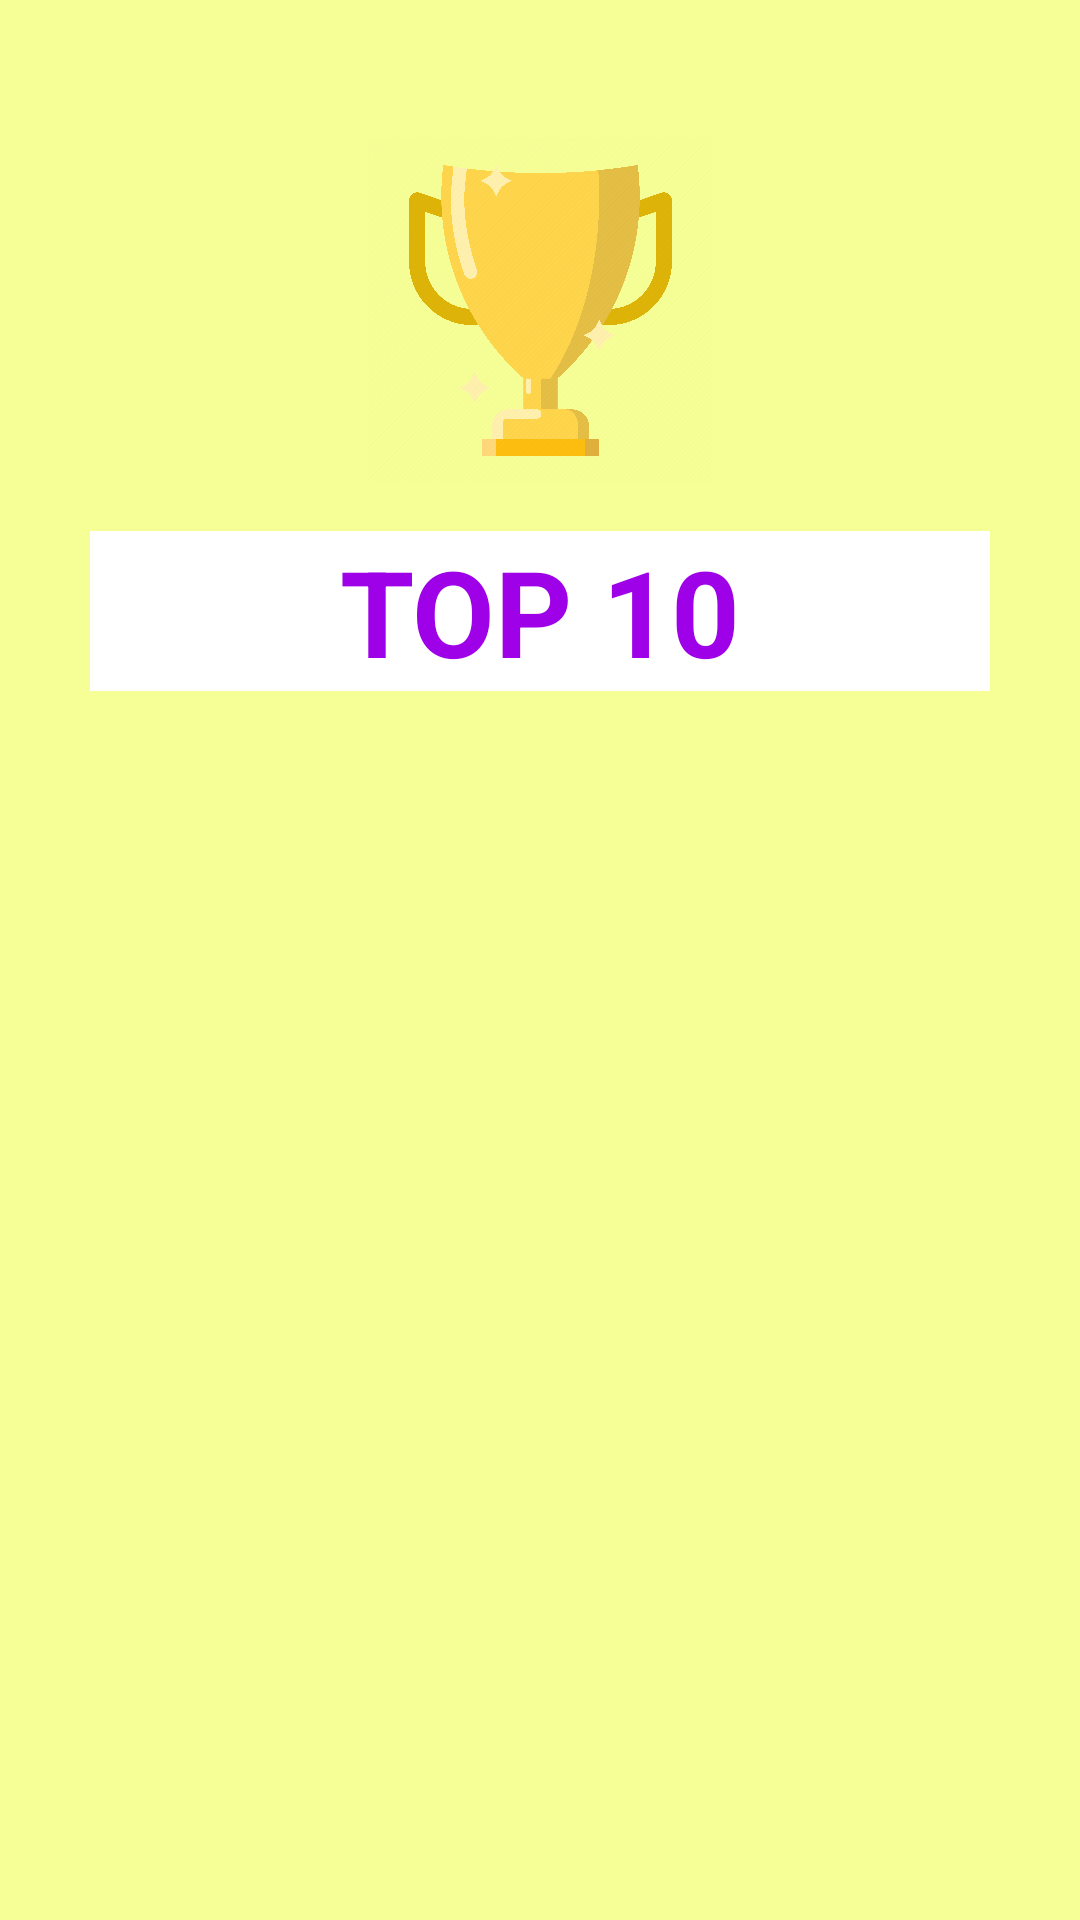

Reconstruct the res/layout file that produces this screen, plus the resources it refers to.
<!-- AndroidManifest.xml: application theme Theme.QuizGameProject -->
<!-- res/layout/fragment_leaderbourd.xml -->
<?xml version="1.0" encoding="utf-8"?>
<androidx.constraintlayout.widget.ConstraintLayout xmlns:android="http://schemas.android.com/apk/res/android"
    xmlns:app="http://schemas.android.com/apk/res-auto"
    xmlns:tools="http://schemas.android.com/tools"
    android:layout_width="match_parent"
    android:layout_height="match_parent"
    tools:context=".views.LeaderbourdFragment"
    android:background="@color/white"
    android:padding="30dp"
    android:backgroundTint="@color/yallow"
    >

    <ImageView
        android:id="@+id/imageView"
        android:layout_width="115dp"
        android:layout_height="147dp"
        app:layout_constraintEnd_toEndOf="parent"
        app:layout_constraintStart_toStartOf="parent"
        app:layout_constraintTop_toTopOf="parent"
        android:src="@drawable/cup"

        />

    <LinearLayout
        android:layout_width="match_parent"
        android:layout_height="0dp"
        android:orientation="vertical"
        app:layout_constraintTop_toBottomOf="@id/imageView"
        android:background="@color/white"
        tools:layout_editor_absoluteX="30dp"
        tools:layout_editor_absoluteY="30dp">

        <TextView
            android:id="@+id/text_dashboard"
            android:layout_width="match_parent"
            android:layout_height="wrap_content"
            android:textAlignment="center"
            android:textSize="40sp"
            android:text="TOP 10"
            android:textColor="@color/purple"
            android:textStyle="bold"
            />

        <androidx.recyclerview.widget.RecyclerView
            android:id="@+id/recyclerView"
            android:layout_width="match_parent"
            android:layout_height="match_parent"
            android:foregroundGravity="center"
            android:background="@color/purple_200"/>
    </LinearLayout>

</androidx.constraintlayout.widget.ConstraintLayout>
<!-- resources referenced by this layout -->
<resources>
  <color name="purple">#9e00e8</color>
  <color name="purple_200">#FFBB86FC</color>
  <color name="white">#FFFFFFFF</color>
  <color name="yallow">#F6FF96</color>
  <!-- drawable cup: png bitmap (drawable, 443774 bytes) -->
  <style name="Theme.QuizGameProject" parent="Theme.MaterialComponents.DayNight.NoActionBar">
          
          <item name="colorPrimary">@color/purple_500</item>
          <item name="colorPrimaryVariant">@color/purple_700</item>
          <item name="colorOnPrimary">@color/white</item>
          
          <item name="colorSecondary">@color/teal_200</item>
          <item name="colorSecondaryVariant">@color/teal_700</item>
          <item name="colorOnSecondary">@color/black</item>
          
          <item name="android:statusBarColor">?attr/colorPrimaryVariant</item>
          
      </style>
  <color name="purple_500">#FF6200EE</color>
  <color name="purple_700">#FF3700B3</color>
  <color name="teal_200">#FF03DAC5</color>
  <color name="teal_700">#FF018786</color>
  <color name="black">#FF000000</color>
</resources>
